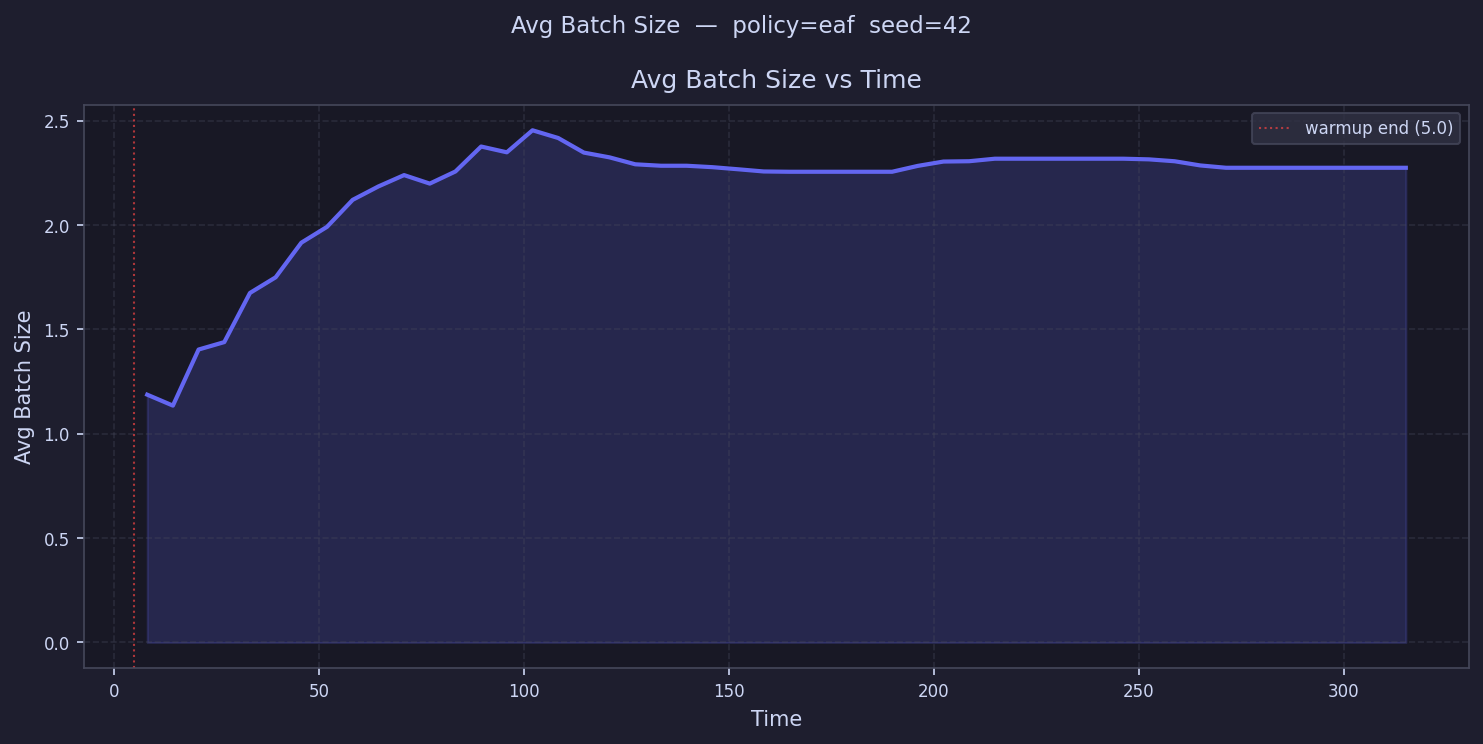

Source data for this figure (header and first rows):
time, avg_batch_size
8.132, 1.188
14.4, 1.135
20.66, 1.404
26.93, 1.439
33.19, 1.675
39.46, 1.75
45.72, 1.916
51.99, 1.992
58.25, 2.121
64.52, 2.185
70.78, 2.24
77.05, 2.199
83.31, 2.257
89.58, 2.377
95.84, 2.349
102.1, 2.455
108.4, 2.418
114.6, 2.348
120.9, 2.325
127.2, 2.292
133.4, 2.285
139.7, 2.285
146, 2.278
152.2, 2.268
158.5, 2.257
164.8, 2.256
171, 2.256
177.3, 2.256
183.6, 2.256
189.8, 2.256
196.1, 2.284
202.3, 2.305
208.6, 2.306
214.9, 2.318
221.1, 2.318
227.4, 2.318
233.7, 2.318
239.9, 2.318
246.2, 2.318
252.5, 2.315
258.7, 2.306
265, 2.286
271.3, 2.275
277.5, 2.275
283.8, 2.275
290.1, 2.275
296.3, 2.275
302.6, 2.275
308.8, 2.275
315.1, 2.275
